Labelled photos from "images_augmented", an image-classification folder in SamuelMorales2002/MultiNet. The possible labels are: benign, maligno, normal.

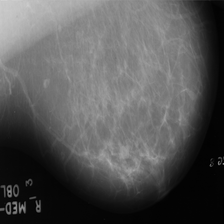
Label: normal

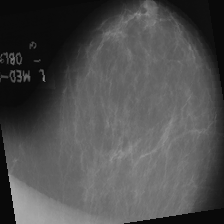
Label: maligno

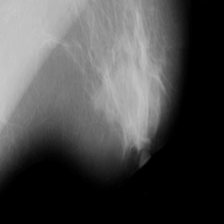
Label: benign

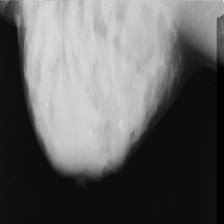
Label: normal

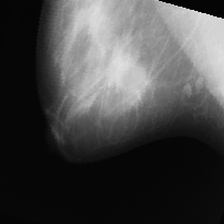
Label: maligno

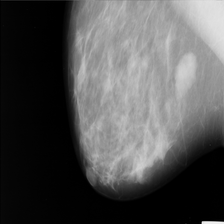
Label: benign
